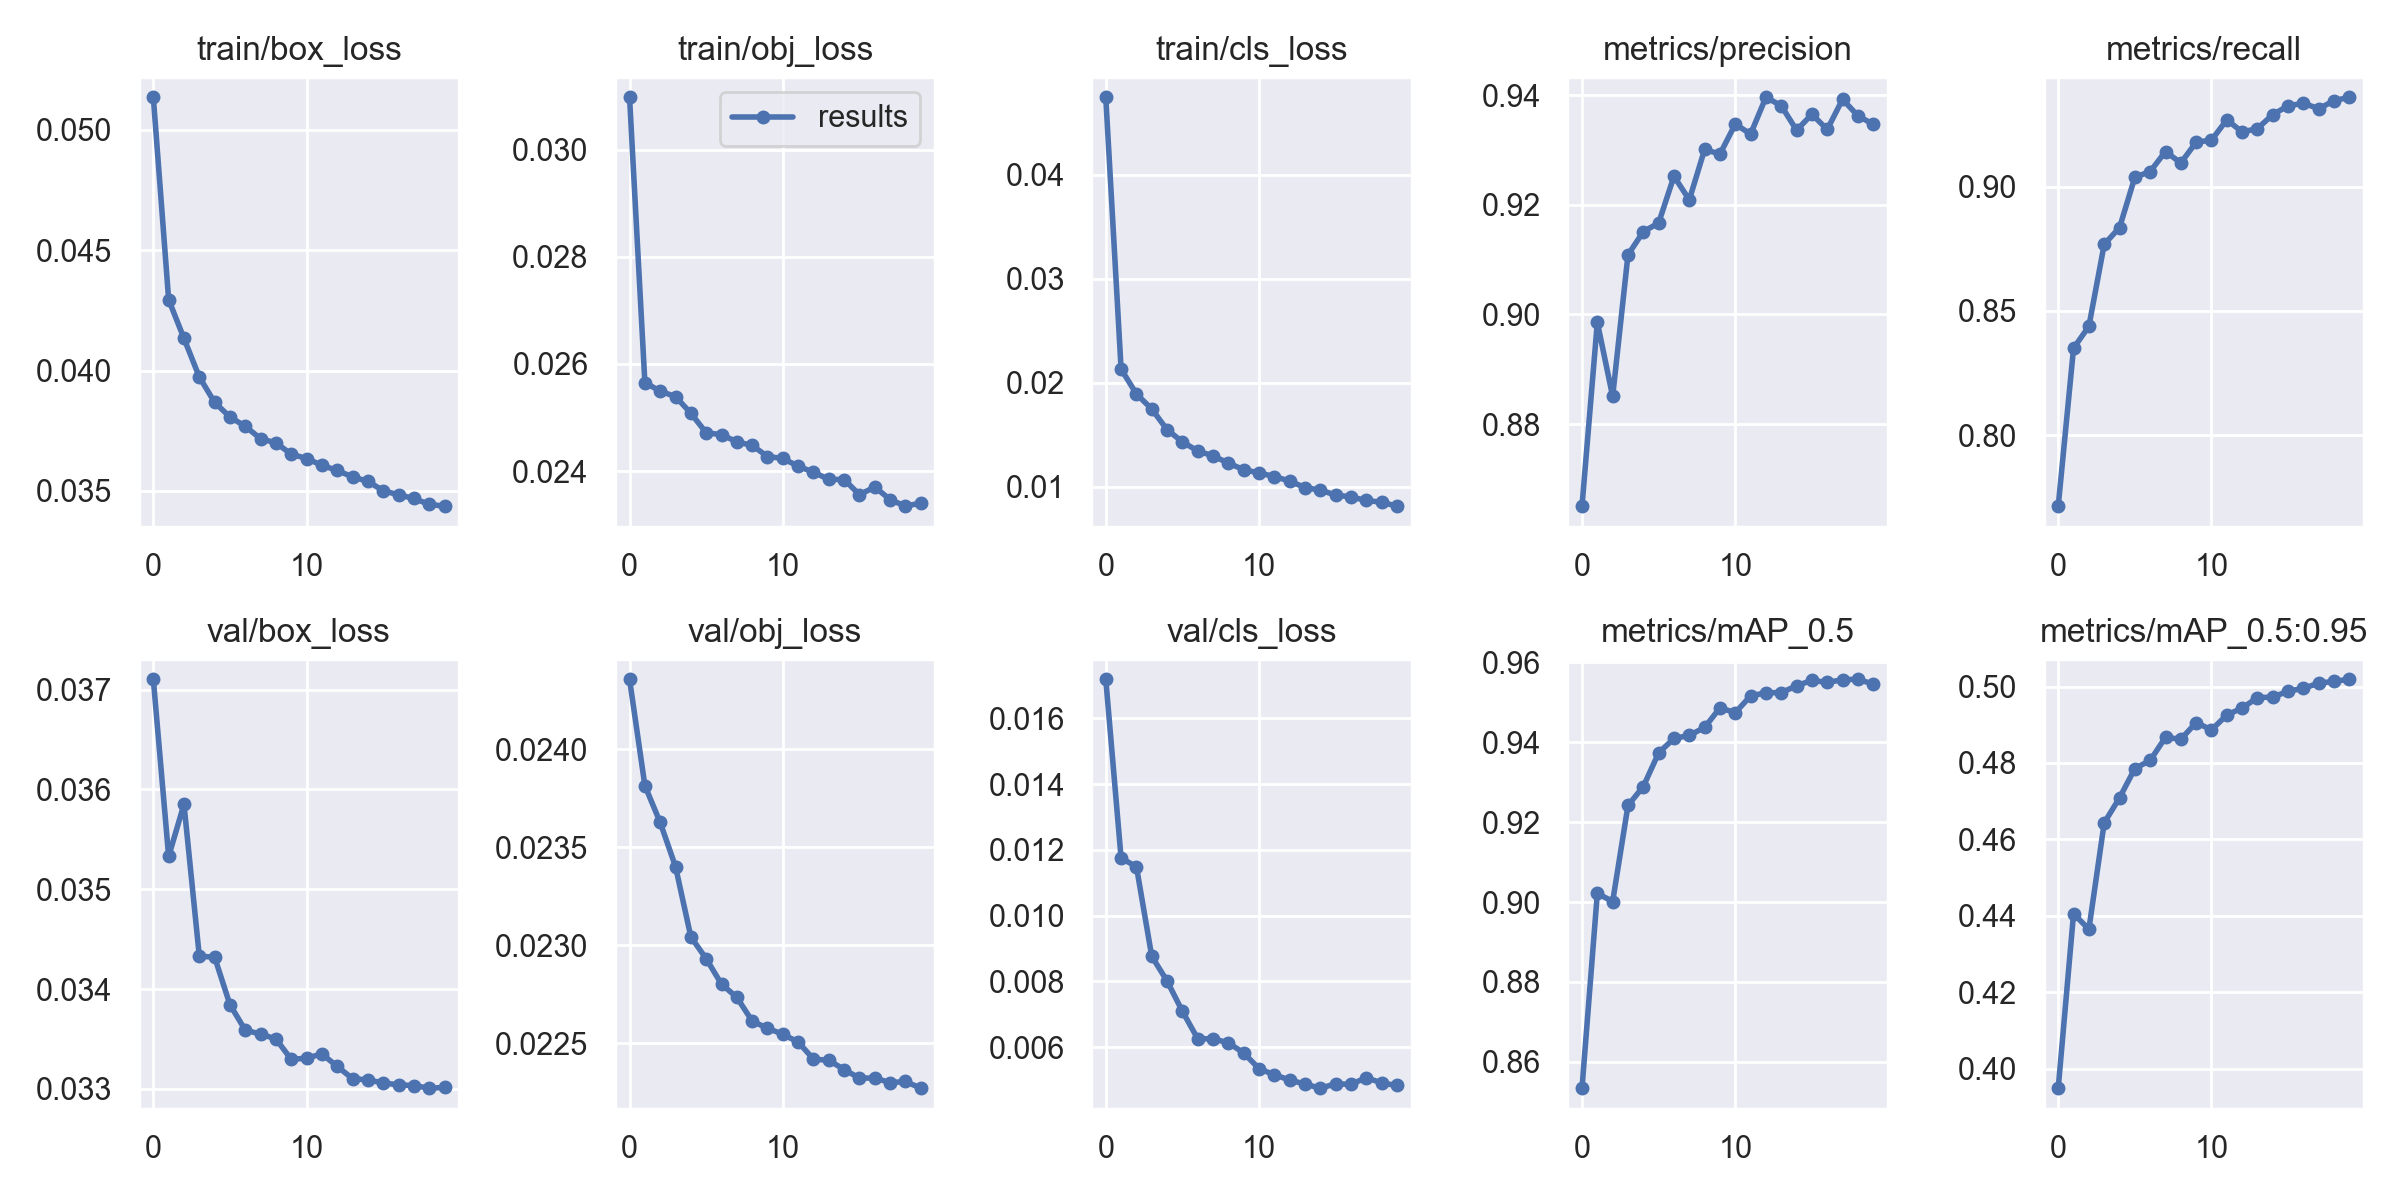

Data behind this chart, as committed beside it:
epoch, train/box_loss, train/obj_loss, train/cls_loss, metrics/precision, metrics/recall, metrics/mAP_0.5, metrics/mAP_0.5:0.95, val/box_loss, val/obj_loss, val/cls_loss, x/lr0, x/lr1, x/lr2
0, 0.05136, 0.03098, 0.04745, 0.865, 0.7715, 0.8534, 0.3949, 0.0371, 0.02436, 0.01718, 0.003332, 0.003332, 0.07002
1, 0.04295, 0.02565, 0.02133, 0.8986, 0.835, 0.9022, 0.4405, 0.03533, 0.02381, 0.01175, 0.006628, 0.006628, 0.03998
2, 0.04133, 0.02549, 0.01894, 0.885, 0.8438, 0.9001, 0.4365, 0.03585, 0.02363, 0.01149, 0.009778, 0.009778, 0.009796
3, 0.03973, 0.02539, 0.0175, 0.9109, 0.8768, 0.9242, 0.4643, 0.03433, 0.0234, 0.008761, 0.00951, 0.00951, 0.00951
4, 0.03868, 0.02508, 0.0155, 0.9151, 0.8835, 0.9289, 0.4709, 0.03432, 0.02304, 0.008012, 0.00951, 0.00951, 0.00951
5, 0.03807, 0.02472, 0.01434, 0.9167, 0.9037, 0.9373, 0.4785, 0.03384, 0.02293, 0.007091, 0.009141, 0.009141, 0.009141
6, 0.03768, 0.02468, 0.01346, 0.9252, 0.906, 0.9409, 0.4807, 0.03359, 0.0228, 0.006255, 0.008682, 0.008682, 0.008682
7, 0.03717, 0.02455, 0.01299, 0.9209, 0.9141, 0.9417, 0.4867, 0.03355, 0.02273, 0.006257, 0.008145, 0.008145, 0.008145
8, 0.03699, 0.02448, 0.0123, 0.9301, 0.9095, 0.9437, 0.4862, 0.0335, 0.02261, 0.006131, 0.007543, 0.007543, 0.007543
9, 0.03653, 0.02427, 0.01166, 0.9293, 0.9178, 0.9486, 0.4906, 0.0333, 0.02258, 0.005825, 0.006891, 0.006891, 0.006891
10, 0.03634, 0.02424, 0.01136, 0.9347, 0.9186, 0.9474, 0.4886, 0.03331, 0.02255, 0.005345, 0.006204, 0.006204, 0.006204
11, 0.03606, 0.02409, 0.011, 0.9329, 0.9268, 0.9516, 0.4926, 0.03335, 0.02251, 0.005161, 0.0055, 0.0055, 0.0055
12, 0.03585, 0.02398, 0.01057, 0.9396, 0.9219, 0.9524, 0.4944, 0.03323, 0.02242, 0.005003, 0.004796, 0.004796, 0.004796
13, 0.03558, 0.02384, 0.009943, 0.9381, 0.9233, 0.9524, 0.4971, 0.0331, 0.02241, 0.004877, 0.004109, 0.004109, 0.004109
14, 0.03539, 0.02384, 0.009693, 0.9336, 0.9289, 0.9541, 0.4972, 0.03309, 0.02237, 0.004754, 0.003457, 0.003457, 0.003457
15, 0.03501, 0.02356, 0.009228, 0.9365, 0.9324, 0.9555, 0.4988, 0.03306, 0.02232, 0.004887, 0.002855, 0.002855, 0.002855
16, 0.03483, 0.0237, 0.009042, 0.9337, 0.9335, 0.955, 0.4995, 0.03304, 0.02232, 0.004869, 0.002318, 0.002318, 0.002318
17, 0.03468, 0.02347, 0.008705, 0.9392, 0.9313, 0.9556, 0.5009, 0.03303, 0.0223, 0.005075, 0.001859, 0.001859, 0.001859
18, 0.03444, 0.02335, 0.008534, 0.9362, 0.9345, 0.9558, 0.5013, 0.03301, 0.02231, 0.00491, 0.001491, 0.001491, 0.001491
19, 0.03436, 0.0234, 0.008158, 0.9347, 0.9359, 0.9545, 0.5019, 0.03302, 0.02227, 0.004836, 0.00122, 0.00122, 0.00122
